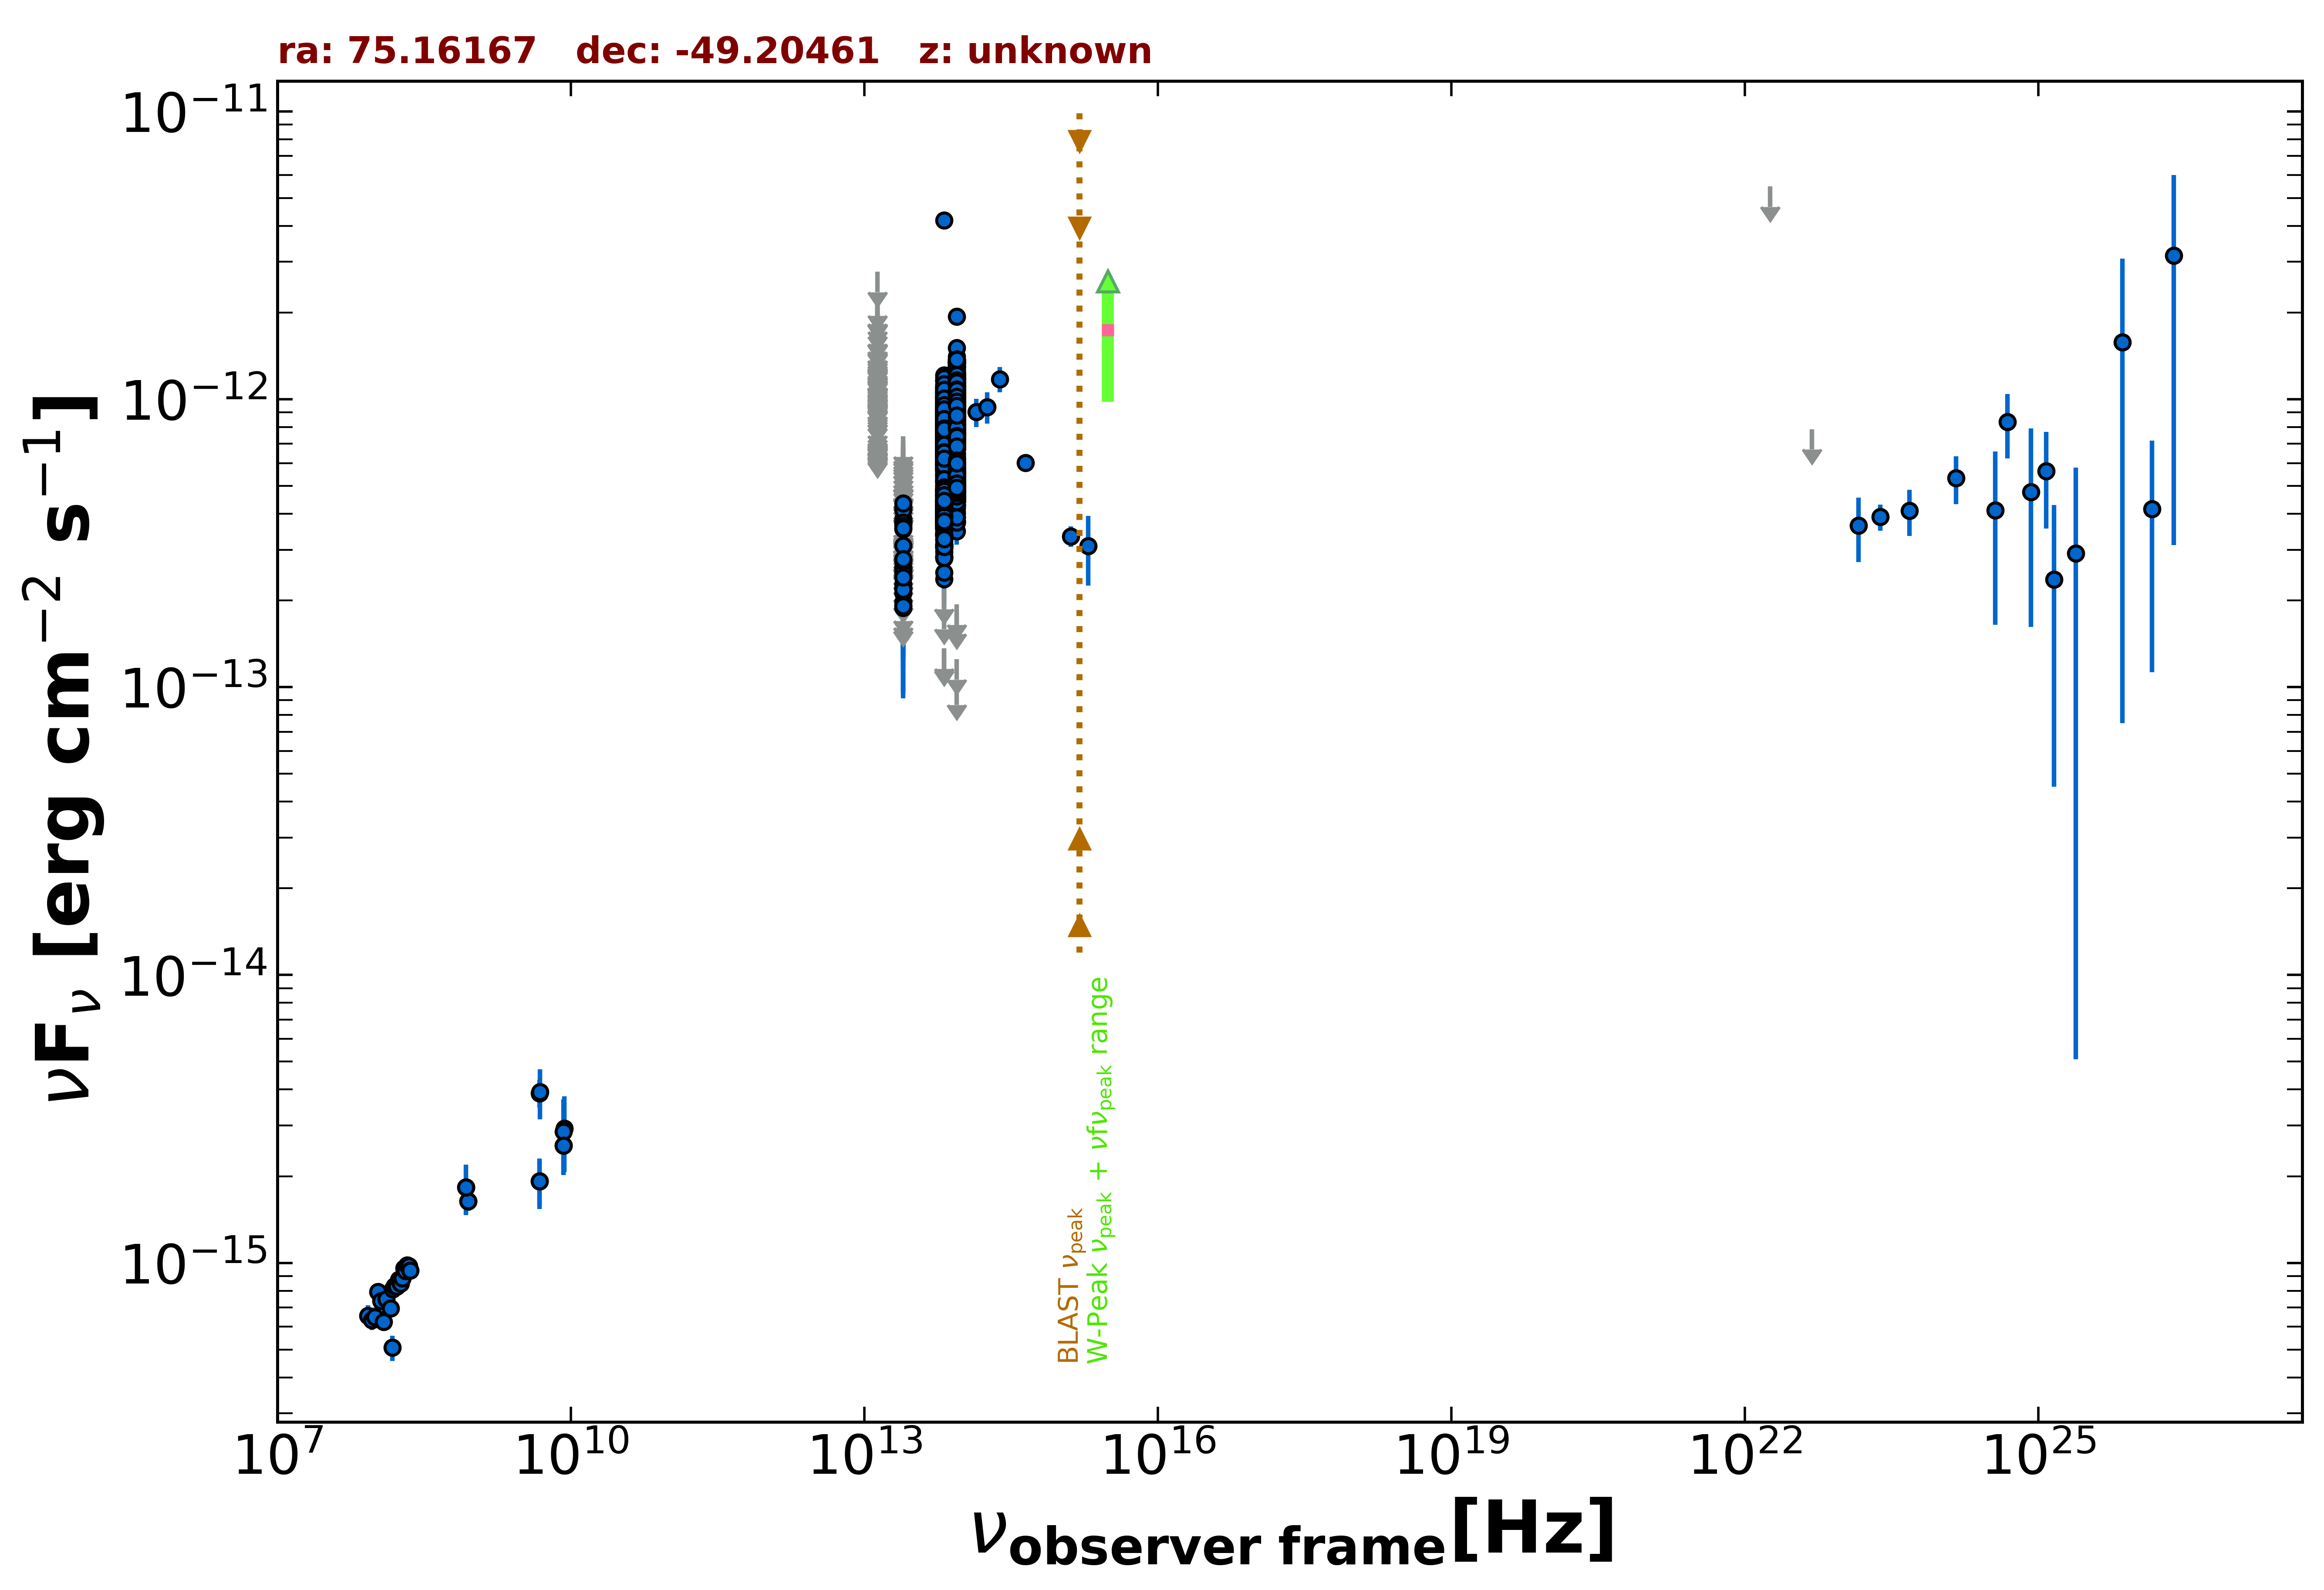

Values plotted in this chart, from the file beside it:
freq., flux, err_flux, MJD_start, MJD_end, flag, catalog, reference
8.870e+08, 1.637e-15, 1.195e-16, 55000, 55000, , RACS, Hale et al. 2021  PASA  38  e058
8.870e+08, 1.637e-15, 1.195e-16, 55000, 55000, , RACS, Hale et al. 2021  PASA  38  e058
8.430e+08, 1.828e-15, 5.550e-17, 55000, 55000, , SUMSS, Manch et al. 2003  MNRAS  342  1117
1.500e+08, 5.076e-16, 5.130e-17, 55000, 55000, , TGSS150, Intema et al. 2017  A&A  598  A781
4.800e+09, 1.920e-15, 3.360e-16, 55000, 55000, , ATPMN, McConnell et al. 2012  MNRAS  422  1527
8.600e+09, 2.924e-15, 8.600e-16, 55000, 55000, , ATPMN, McConnell et al. 2012  MNRAS  422  1527
8.400e+09, 2.554e-15, 0.000e+00, 55000, 55000, , CRATES, Healey et al. 2007  ApJS  171  61
4.800e+09, 3.888e-15, 4.320e-16, 55000, 55000, , PMN, Griffith et al. 1993-1996  VizieR  VIII/…
1.389e+14, 9.022e-13, 1.010e-13, 55000, 55000, , 2MASS, Skrutskie et al. 2006  AJ  131  1163
1.804e+14, 9.386e-13, 1.170e-13, 55000, 55000, , 2MASS, Skrutskie et al. 2006  AJ  131  1163
2.427e+14, 1.174e-12, 1.180e-13, 55000, 55000, , 2MASS, Skrutskie et al. 2006  AJ  131  1163
8.817e+13, 8.176e-13, 2.800e-15, 55000, 55000, , UNWISE, Schlafly et al. 2019  ApJS  240  30
6.517e+13, 6.434e-13, 3.500e-15, 55000, 55000, , UNWISE, Schlafly et al. 2019  ApJS  240  30
8.817e+13, 5.078e-13, 1.170e-14, 55000, 55000, , WISE, Wright et al. 2010  AJ  140  1868
6.517e+13, 4.009e-13, 9.600e-15, 55000, 55000, , WISE, Wright et al. 2010  AJ  140  1868
2.498e+13, 1.926e-13, 2.165e-14, 55000, 55000, , WISE, Wright et al. 2010  AJ  140  1868
1.363e+13, 2.146e-13, 8.105e-14, 55000, 55000, , WISE, Wright et al. 2010  AJ  140  1868
8.817e+13, 5.162e-13, 2.715e-14, 56703, 56703, , NEOWISE, Mainzer et al. 2014  ApJ  792  30
6.517e+13, 4.024e-13, 3.635e-14, 56703, 56703, , NEOWISE, Mainzer et al. 2014  ApJ  792  30
8.817e+13, 5.167e-13, 2.765e-14, 56704, 56704, , NEOWISE, Mainzer et al. 2014  ApJ  792  30
6.517e+13, 4.210e-13, 4.075e-14, 56704, 56704, , NEOWISE, Mainzer et al. 2014  ApJ  792  30
8.817e+13, 5.205e-13, 3.020e-14, 56704, 56704, , NEOWISE, Mainzer et al. 2014  ApJ  792  30
6.517e+13, 3.620e-13, 4.075e-14, 56704, 56704, , NEOWISE, Mainzer et al. 2014  ApJ  792  30
8.817e+13, 4.580e-13, 2.910e-14, 56704, 56704, , NEOWISE, Mainzer et al. 2014  ApJ  792  30
6.517e+13, 3.728e-13, 3.855e-14, 56704, 56704, , NEOWISE, Mainzer et al. 2014  ApJ  792  30
8.817e+13, 5.017e-13, 2.635e-14, 56703, 56703, , NEOWISE, Mainzer et al. 2014  ApJ  792  30
6.517e+13, 4.304e-13, 3.455e-14, 56703, 56703, , NEOWISE, Mainzer et al. 2014  ApJ  792  30
8.817e+13, 4.743e-13, 3.280e-14, 56704, 56704, , NEOWISE, Mainzer et al. 2014  ApJ  792  30
6.517e+13, 3.808e-13, 4.250e-14, 56704, 56704, , NEOWISE, Mainzer et al. 2014  ApJ  792  30
8.817e+13, 5.162e-13, 2.810e-14, 56704, 56704, , NEOWISE, Mainzer et al. 2014  ApJ  792  30
6.517e+13, 3.381e-13, 3.805e-14, 56704, 56704, , NEOWISE, Mainzer et al. 2014  ApJ  792  30
8.817e+13, 5.593e-13, 2.835e-14, 56703, 56703, , NEOWISE, Mainzer et al. 2014  ApJ  792  30
6.517e+13, 4.728e-13, 4.580e-14, 56703, 56703, , NEOWISE, Mainzer et al. 2014  ApJ  792  30
8.817e+13, 4.957e-13, 2.785e-14, 56704, 56704, , NEOWISE, Mainzer et al. 2014  ApJ  792  30
6.517e+13, 3.783e-13, 4.225e-14, 56704, 56704, , NEOWISE, Mainzer et al. 2014  ApJ  792  30
8.817e+13, 5.532e-13, 4.080e-14, 56704, 56704, , NEOWISE, Mainzer et al. 2014  ApJ  792  30
6.517e+13, 3.731e-13, 3.405e-14, 56704, 56704, , NEOWISE, Mainzer et al. 2014  ApJ  792  30
8.817e+13, 5.322e-13, 3.730e-14, 56704, 56704, , NEOWISE, Mainzer et al. 2014  ApJ  792  30
6.517e+13, 3.400e-13, 4.265e-14, 56704, 56704, , NEOWISE, Mainzer et al. 2014  ApJ  792  30
8.817e+13, 5.552e-13, 3.330e-14, 56703, 56703, , NEOWISE, Mainzer et al. 2014  ApJ  792  30
6.517e+13, 4.137e-13, 3.660e-14, 56703, 56703, , NEOWISE, Mainzer et al. 2014  ApJ  792  30
8.817e+13, 5.278e-13, 4.140e-14, 56704, 56704, , NEOWISE, Mainzer et al. 2014  ApJ  792  30
6.517e+13, 4.816e-13, 3.775e-14, 56704, 56704, , NEOWISE, Mainzer et al. 2014  ApJ  792  30
8.817e+13, 5.278e-13, 2.970e-14, 56704, 56704, , NEOWISE, Mainzer et al. 2014  ApJ  792  30
6.517e+13, 4.400e-13, 5.320e-14, 56704, 56704, , NEOWISE, Mainzer et al. 2014  ApJ  792  30
8.817e+13, 4.796e-13, 2.695e-14, 56703, 56703, , NEOWISE, Mainzer et al. 2014  ApJ  792  30
6.517e+13, 3.808e-13, 3.510e-14, 56703, 56703, , NEOWISE, Mainzer et al. 2014  ApJ  792  30
8.817e+13, 4.831e-13, 2.850e-14, 56704, 56704, , NEOWISE, Mainzer et al. 2014  ApJ  792  30
6.517e+13, 4.650e-13, 3.815e-14, 56704, 56704, , NEOWISE, Mainzer et al. 2014  ApJ  792  30
8.817e+13, 5.239e-13, 4.155e-14, 56704, 56704, , NEOWISE, Mainzer et al. 2014  ApJ  792  30
6.517e+13, 3.875e-13, 3.680e-14, 56704, 56704, , NEOWISE, Mainzer et al. 2014  ApJ  792  30
8.817e+13, 5.268e-13, 3.060e-14, 56704, 56704, , NEOWISE, Mainzer et al. 2014  ApJ  792  30
6.517e+13, 3.832e-13, 4.710e-14, 56704, 56704, , NEOWISE, Mainzer et al. 2014  ApJ  792  30
8.817e+13, 5.220e-13, 2.885e-14, 56894, 56894, , NEOWISE, Mainzer et al. 2014  ApJ  792  30
6.517e+13, 4.511e-13, 3.580e-14, 56894, 56894, , NEOWISE, Mainzer et al. 2014  ApJ  792  30
8.817e+13, 5.676e-13, 2.875e-14, 56895, 56895, , NEOWISE, Mainzer et al. 2014  ApJ  792  30
6.517e+13, 4.412e-13, 4.560e-14, 56895, 56895, , NEOWISE, Mainzer et al. 2014  ApJ  792  30
8.817e+13, 5.283e-13, 3.065e-14, 56894, 56894, , NEOWISE, Mainzer et al. 2014  ApJ  792  30
6.517e+13, 5.029e-13, 4.080e-14, 56894, 56894, , NEOWISE, Mainzer et al. 2014  ApJ  792  30
8.817e+13, 5.792e-13, 3.045e-14, 56895, 56895, , NEOWISE, Mainzer et al. 2014  ApJ  792  30
... 1,799 more rows
